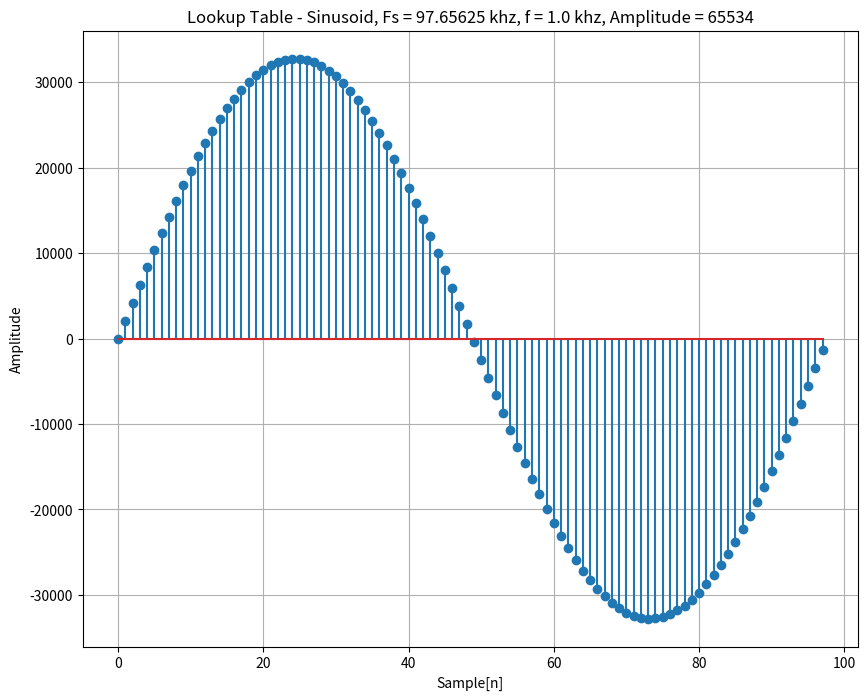

This figure's Python source:
import numpy as np
import matplotlib.pyplot as plt
import math


Fs = 97656.25      # Sampling frequency
f = 1000           # Signal frequency
A = 32767          # Amplitude
norm_f = f / Fs
N = 1 / norm_f     
n = np.arange(N)

y = A * np.sin(2*np.pi*n*norm_f)

table = np.round(y).astype('i2')
print(",".join(map(str, table)))
print('Table size: ', table.size)
print('Datatype: ', table.dtype)

plt.figure(figsize=(10,8))
plt.title(f'Lookup Table - Sinusoid, Fs = {Fs/1000} khz, f = {f/1000} khz, Amplitude = {2*A}')
plt.xlabel("Sample[n]")
plt.ylabel("Amplitude")
plt.stem(table)
plt.grid()
plt.show()